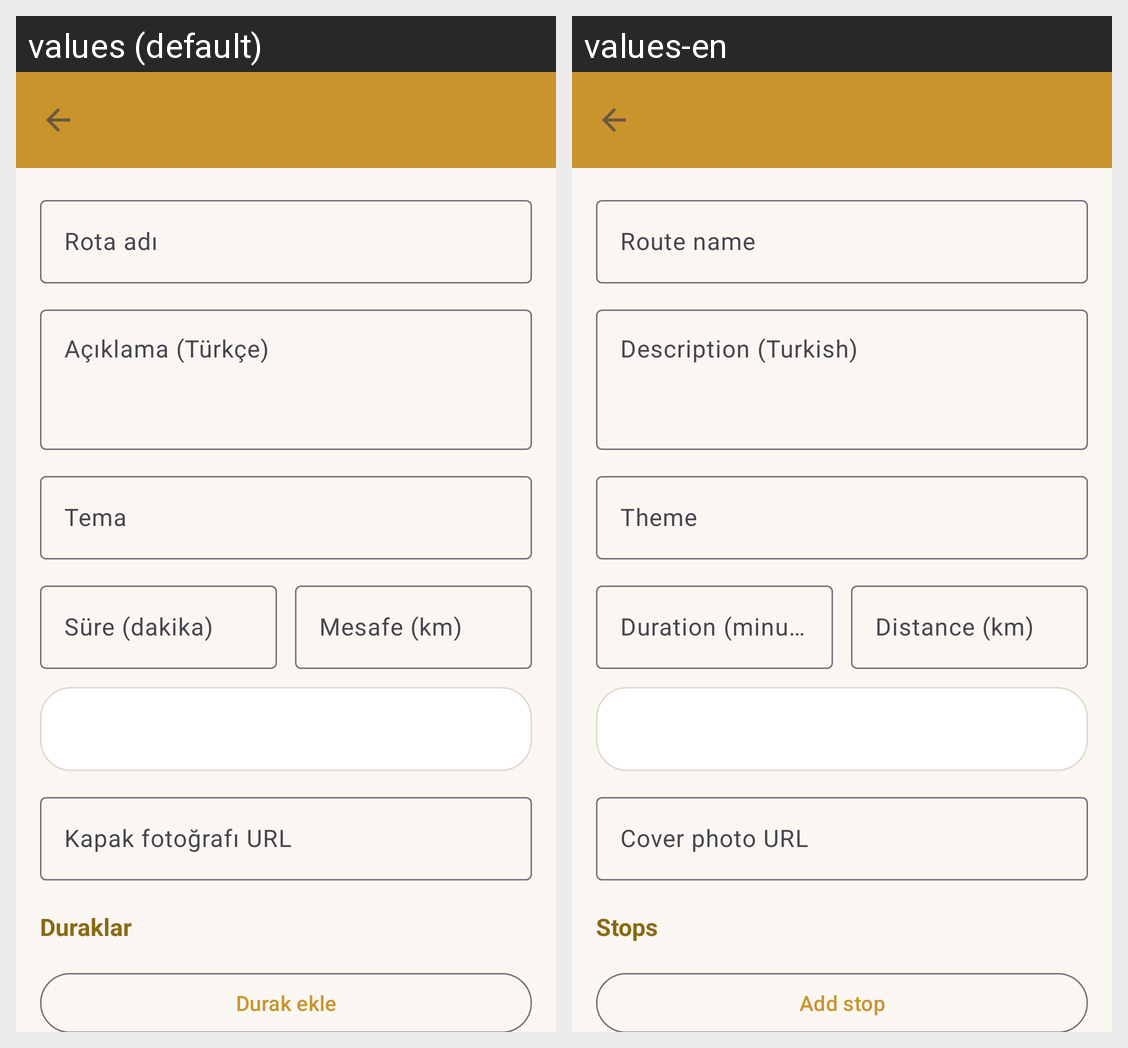

For this localized Android screen grid, give each drawn string resource with its value in every locale shown.
Android screen res/layout/activity_admin_route_form.xml rendered under 2 locales, left to right: values (default), values-en. Device: Nexus 5 (rendered at 1080×1920; each locale shown at half size, 540×960, under a caption strip naming it); theme Theme.SakaryaMiras.
Strings drawn on this screen, with the default value and each locale's value (text and hints the layout hard-codes, and strings that could not be matched under every locale, appear in the picture but are not listed):

form_route_name
  values: Rota adı
  values-en: Route name

form_description
  values: Açıklama (Türkçe)
  values-en: Description (Turkish)

form_route_theme
  values: Tema
  values-en: Theme

form_route_duration
  values: Süre (dakika)
  values-en: Duration (minutes)

form_route_distance
  values: Mesafe (km)
  values-en: Distance (km)

form_route_cover_url
  values: Kapak fotoğrafı URL
  values-en: Cover photo URL

form_route_stops
  values: Duraklar
  values-en: Stops

form_add_stop
  values: Durak ekle
  values-en: Add stop
